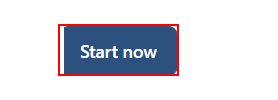
Workflow: forms

Step 1: click on the button in window 'STGI Technologies Consulting Pvt. Ltd. Form for Potential Candidates' (chrome.exe)
